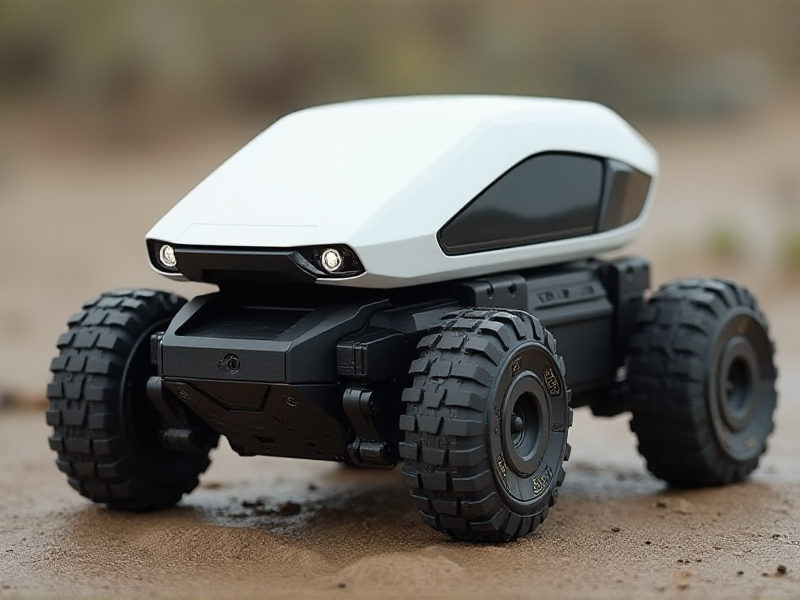
Generation parameters embedded in this image by AUTOMATIC1111 Stable Diffusion web UI or a fork of it (Forge, ...) (PNG 'parameters' text chunk):
A futuristic exploration crawler with a flat, multi-angled chassis, a forward-facing rectangular camera in a recessed slot, and an ultra-slim integrated Wi-Fi system
Steps: 20, Sampler: Euler, Schedule type: Simple, CFG scale: 1, Distilled CFG Scale: 3.5, Seed: 556067007, Size: 800x600, Model hash: c161224931, Model: flux1-dev-bnb-nf4, Style Selector Enabled: True, Style Selector Randomize: False, Style Selector Style: base, Version: f2.0.1v1.10.1-previous-636-gb835f24a, Diffusion in Low Bits: bnb-nf4